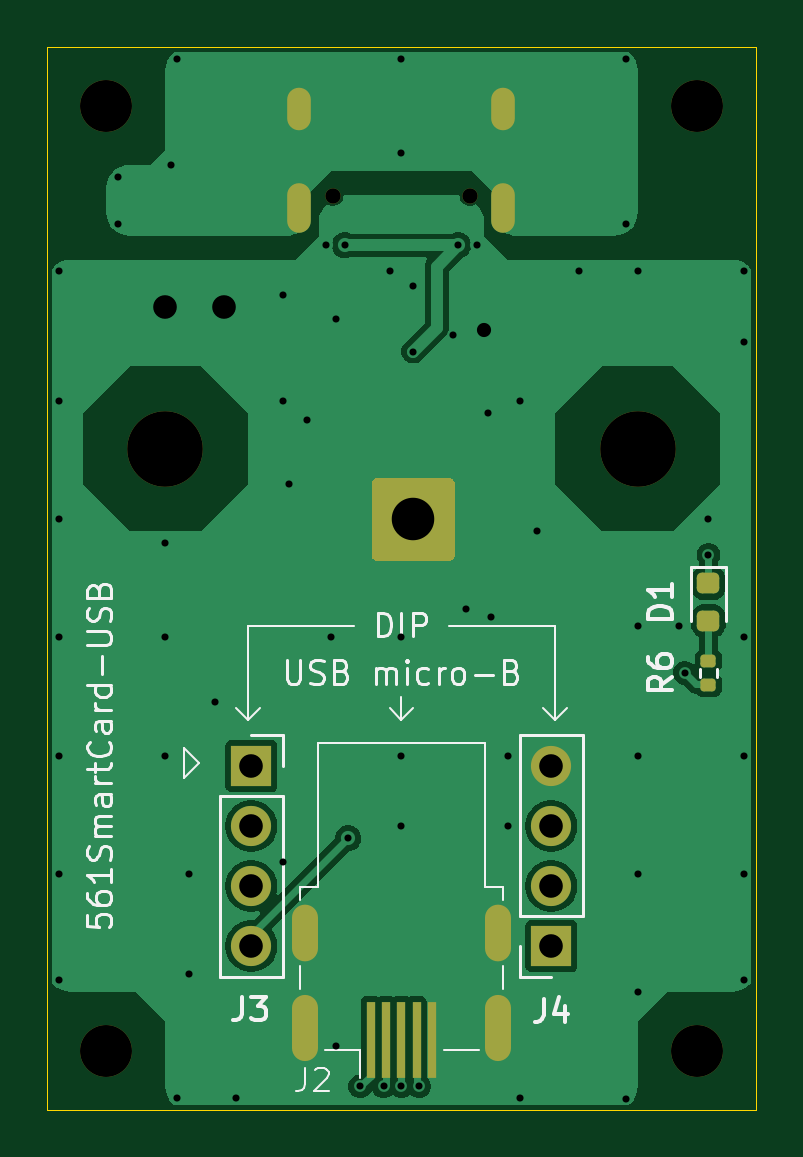
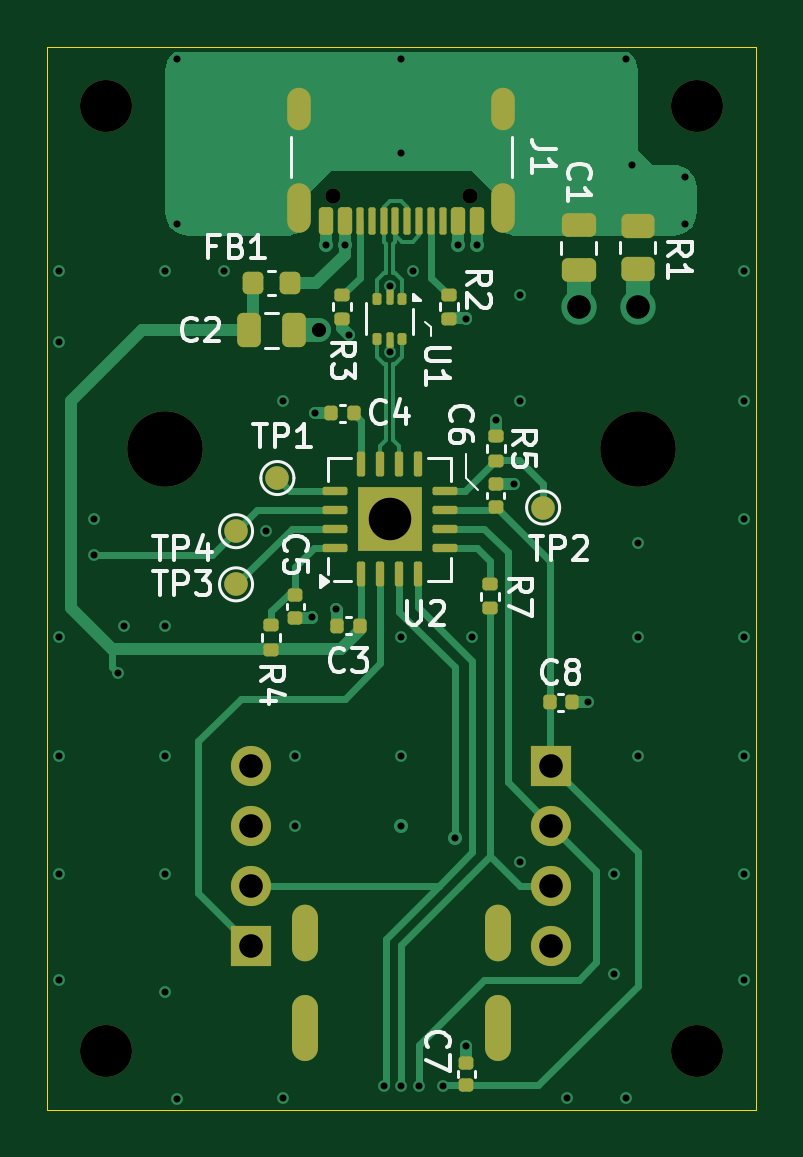
Circuit board: 11 layer files. Board 30.0 x 45.0 mm.
- bottom_copper: 561SmartCard-USB-B_Cu.gbl (20236 bytes)
- bottom_mask: 561SmartCard-USB-B_Mask.gbs (5639 bytes)
- paste: 561SmartCard-USB-B_Paste.gbp (4767 bytes)
- bottom_silk: 561SmartCard-USB-B_Silkscreen.gbo (27445 bytes)
- outline: 561SmartCard-USB-Edge_Cuts.gm1 (655 bytes)
- top_copper: 561SmartCard-USB-F_Cu.gtl (34528 bytes)
- top_mask: 561SmartCard-USB-F_Mask.gts (3512 bytes)
- paste: 561SmartCard-USB-F_Paste.gtp (1579 bytes)
- top_silk: 561SmartCard-USB-F_Silkscreen.gto (23395 bytes)
- drill: 561SmartCard-USB-NPTH.drl (569 bytes)
- drill: 561SmartCard-USB-PTH.drl (2167 bytes)

=== bottom_copper: 561SmartCard-USB-B_Cu.gbl (20236 bytes, source omitted) ===
=== bottom_mask: 561SmartCard-USB-B_Mask.gbs ===
G04 #@! TF.GenerationSoftware,KiCad,Pcbnew,9.0.4*
G04 #@! TF.CreationDate,2025-09-08T01:23:02+09:00*
G04 #@! TF.ProjectId,561SmartCard-USB,35363153-6d61-4727-9443-6172642d5553,rev?*
G04 #@! TF.SameCoordinates,Original*
G04 #@! TF.FileFunction,Soldermask,Bot*
G04 #@! TF.FilePolarity,Negative*
%FSLAX46Y46*%
G04 Gerber Fmt 4.6, Leading zero omitted, Abs format (unit mm)*
G04 Created by KiCad (PCBNEW 9.0.4) date 2025-09-08 01:23:02*
%MOMM*%
%LPD*%
G01*
G04 APERTURE LIST*
G04 Aperture macros list*
%AMRoundRect*
0 Rectangle with rounded corners*
0 $1 Rounding radius*
0 $2 $3 $4 $5 $6 $7 $8 $9 X,Y pos of 4 corners*
0 Add a 4 corners polygon primitive as box body*
4,1,4,$2,$3,$4,$5,$6,$7,$8,$9,$2,$3,0*
0 Add four circle primitives for the rounded corners*
1,1,$1+$1,$2,$3*
1,1,$1+$1,$4,$5*
1,1,$1+$1,$6,$7*
1,1,$1+$1,$8,$9*
0 Add four rect primitives between the rounded corners*
20,1,$1+$1,$2,$3,$4,$5,0*
20,1,$1+$1,$4,$5,$6,$7,0*
20,1,$1+$1,$6,$7,$8,$9,0*
20,1,$1+$1,$8,$9,$2,$3,0*%
G04 Aperture macros list end*
%ADD10C,2.200000*%
%ADD11C,3.200000*%
%ADD12O,1.100000X2.800000*%
%ADD13O,1.100000X2.400000*%
%ADD14R,1.700000X1.700000*%
%ADD15C,1.700000*%
%ADD16RoundRect,0.250000X0.450000X-0.262500X0.450000X0.262500X-0.450000X0.262500X-0.450000X-0.262500X0*%
%ADD17RoundRect,0.135000X-0.185000X0.135000X-0.185000X-0.135000X0.185000X-0.135000X0.185000X0.135000X0*%
%ADD18RoundRect,0.140000X-0.140000X-0.170000X0.140000X-0.170000X0.140000X0.170000X-0.140000X0.170000X0*%
%ADD19C,1.000000*%
%ADD20RoundRect,0.140000X0.140000X0.170000X-0.140000X0.170000X-0.140000X-0.170000X0.140000X-0.170000X0*%
%ADD21RoundRect,0.135000X0.185000X-0.135000X0.185000X0.135000X-0.185000X0.135000X-0.185000X-0.135000X0*%
%ADD22RoundRect,0.093750X-0.093750X0.156250X-0.093750X-0.156250X0.093750X-0.156250X0.093750X0.156250X0*%
%ADD23RoundRect,0.075000X-0.075000X0.250000X-0.075000X-0.250000X0.075000X-0.250000X0.075000X0.250000X0*%
%ADD24RoundRect,0.140000X-0.170000X0.140000X-0.170000X-0.140000X0.170000X-0.140000X0.170000X0.140000X0*%
%ADD25RoundRect,0.250000X0.475000X-0.250000X0.475000X0.250000X-0.475000X0.250000X-0.475000X-0.250000X0*%
%ADD26RoundRect,0.140000X0.170000X-0.140000X0.170000X0.140000X-0.170000X0.140000X-0.170000X-0.140000X0*%
%ADD27RoundRect,0.218750X-0.218750X-0.256250X0.218750X-0.256250X0.218750X0.256250X-0.218750X0.256250X0*%
%ADD28C,0.650000*%
%ADD29RoundRect,0.150000X-0.150000X-0.425000X0.150000X-0.425000X0.150000X0.425000X-0.150000X0.425000X0*%
%ADD30RoundRect,0.075000X-0.075000X-0.500000X0.075000X-0.500000X0.075000X0.500000X-0.075000X0.500000X0*%
%ADD31O,1.000000X1.800000*%
%ADD32O,1.000000X2.100000*%
%ADD33RoundRect,0.087500X0.087500X-0.437500X0.087500X0.437500X-0.087500X0.437500X-0.087500X-0.437500X0*%
%ADD34RoundRect,0.087500X0.437500X-0.087500X0.437500X0.087500X-0.437500X0.087500X-0.437500X-0.087500X0*%
%ADD35R,2.700000X2.700000*%
%ADD36RoundRect,0.250000X-0.250000X-0.475000X0.250000X-0.475000X0.250000X0.475000X-0.250000X0.475000X0*%
G04 APERTURE END LIST*
D10*
X112500000Y-112500000D03*
X87500000Y-72500000D03*
D11*
X110000000Y-87000000D03*
D10*
X87500000Y-112500000D03*
D12*
X104100000Y-111550000D03*
D13*
X104100000Y-107500000D03*
D12*
X95900000Y-111550000D03*
D13*
X95900000Y-107500000D03*
D10*
X112500000Y-72500000D03*
D11*
X90000000Y-87000000D03*
D14*
X93650000Y-100440000D03*
D15*
X93650000Y-102980000D03*
X93650000Y-105520000D03*
X93650000Y-108060000D03*
D14*
X106350000Y-108060000D03*
D15*
X106350000Y-105520000D03*
X106350000Y-102980000D03*
X106350000Y-100440000D03*
D16*
X90000000Y-79412500D03*
X90000000Y-77587500D03*
D17*
X96000000Y-86490000D03*
X96000000Y-87510000D03*
D18*
X92770000Y-97750000D03*
X93730000Y-97750000D03*
D19*
X107000000Y-92750000D03*
D17*
X105500000Y-94490000D03*
X105500000Y-95510000D03*
D20*
X102730000Y-94500000D03*
X101770000Y-94500000D03*
D21*
X102500000Y-81510000D03*
X102500000Y-80490000D03*
D22*
X99962500Y-80650000D03*
D23*
X100500000Y-80575000D03*
D22*
X101037500Y-80650000D03*
X101037500Y-82350000D03*
D23*
X100500000Y-82425000D03*
D22*
X99962500Y-82350000D03*
D24*
X97250000Y-113000000D03*
X97250000Y-113960000D03*
D21*
X98000000Y-81510000D03*
X98000000Y-80490000D03*
D25*
X92500000Y-79450000D03*
X92500000Y-77550000D03*
D26*
X104500000Y-94155000D03*
X104500000Y-93195000D03*
D19*
X94000000Y-89500000D03*
D20*
X102980000Y-85500000D03*
X102020000Y-85500000D03*
D19*
X107000000Y-90500000D03*
X105250000Y-88250000D03*
D27*
X104712500Y-80000000D03*
X106287500Y-80000000D03*
D28*
X97110000Y-76305000D03*
X102890000Y-76305000D03*
D29*
X96800000Y-77380000D03*
X97600000Y-77380000D03*
D30*
X98750000Y-77380000D03*
X99750000Y-77380000D03*
X100250000Y-77380000D03*
X101250000Y-77380000D03*
D29*
X102400000Y-77380000D03*
X103200000Y-77380000D03*
X103200000Y-77380000D03*
X102400000Y-77380000D03*
D30*
X101750000Y-77380000D03*
X100750000Y-77380000D03*
X99250000Y-77380000D03*
X98250000Y-77380000D03*
D29*
X97600000Y-77380000D03*
X96800000Y-77380000D03*
D31*
X95680000Y-72625000D03*
D32*
X95680000Y-76805000D03*
D31*
X104320000Y-72625000D03*
D32*
X104320000Y-76805000D03*
D33*
X101700000Y-92325000D03*
X100900000Y-92325000D03*
X100100000Y-92325000D03*
X99300000Y-92325000D03*
D34*
X98175000Y-91200000D03*
X98175000Y-90400000D03*
X98175000Y-89600000D03*
X98175000Y-88800000D03*
D33*
X99300000Y-87675000D03*
X100100000Y-87675000D03*
X100900000Y-87675000D03*
X101700000Y-87675000D03*
D34*
X102825000Y-88800000D03*
X102825000Y-89600000D03*
X102825000Y-90400000D03*
X102825000Y-91200000D03*
D35*
X100500000Y-90000000D03*
D21*
X96250000Y-93760000D03*
X96250000Y-92740000D03*
D36*
X104550000Y-82000000D03*
X106450000Y-82000000D03*
D24*
X96000000Y-88520000D03*
X96000000Y-89480000D03*
M02*

=== paste: 561SmartCard-USB-B_Paste.gbp ===
G04 #@! TF.GenerationSoftware,KiCad,Pcbnew,9.0.4*
G04 #@! TF.CreationDate,2025-09-08T01:23:02+09:00*
G04 #@! TF.ProjectId,561SmartCard-USB,35363153-6d61-4727-9443-6172642d5553,rev?*
G04 #@! TF.SameCoordinates,Original*
G04 #@! TF.FileFunction,Paste,Bot*
G04 #@! TF.FilePolarity,Positive*
%FSLAX46Y46*%
G04 Gerber Fmt 4.6, Leading zero omitted, Abs format (unit mm)*
G04 Created by KiCad (PCBNEW 9.0.4) date 2025-09-08 01:23:02*
%MOMM*%
%LPD*%
G01*
G04 APERTURE LIST*
G04 Aperture macros list*
%AMRoundRect*
0 Rectangle with rounded corners*
0 $1 Rounding radius*
0 $2 $3 $4 $5 $6 $7 $8 $9 X,Y pos of 4 corners*
0 Add a 4 corners polygon primitive as box body*
4,1,4,$2,$3,$4,$5,$6,$7,$8,$9,$2,$3,0*
0 Add four circle primitives for the rounded corners*
1,1,$1+$1,$2,$3*
1,1,$1+$1,$4,$5*
1,1,$1+$1,$6,$7*
1,1,$1+$1,$8,$9*
0 Add four rect primitives between the rounded corners*
20,1,$1+$1,$2,$3,$4,$5,0*
20,1,$1+$1,$4,$5,$6,$7,0*
20,1,$1+$1,$6,$7,$8,$9,0*
20,1,$1+$1,$8,$9,$2,$3,0*%
G04 Aperture macros list end*
%ADD10RoundRect,0.250000X0.450000X-0.262500X0.450000X0.262500X-0.450000X0.262500X-0.450000X-0.262500X0*%
%ADD11RoundRect,0.135000X-0.185000X0.135000X-0.185000X-0.135000X0.185000X-0.135000X0.185000X0.135000X0*%
%ADD12RoundRect,0.140000X-0.140000X-0.170000X0.140000X-0.170000X0.140000X0.170000X-0.140000X0.170000X0*%
%ADD13RoundRect,0.140000X0.140000X0.170000X-0.140000X0.170000X-0.140000X-0.170000X0.140000X-0.170000X0*%
%ADD14RoundRect,0.135000X0.185000X-0.135000X0.185000X0.135000X-0.185000X0.135000X-0.185000X-0.135000X0*%
%ADD15RoundRect,0.093750X-0.093750X0.156250X-0.093750X-0.156250X0.093750X-0.156250X0.093750X0.156250X0*%
%ADD16RoundRect,0.075000X-0.075000X0.250000X-0.075000X-0.250000X0.075000X-0.250000X0.075000X0.250000X0*%
%ADD17RoundRect,0.140000X-0.170000X0.140000X-0.170000X-0.140000X0.170000X-0.140000X0.170000X0.140000X0*%
%ADD18RoundRect,0.250000X0.475000X-0.250000X0.475000X0.250000X-0.475000X0.250000X-0.475000X-0.250000X0*%
%ADD19RoundRect,0.140000X0.170000X-0.140000X0.170000X0.140000X-0.170000X0.140000X-0.170000X-0.140000X0*%
%ADD20RoundRect,0.218750X-0.218750X-0.256250X0.218750X-0.256250X0.218750X0.256250X-0.218750X0.256250X0*%
%ADD21RoundRect,0.150000X-0.150000X-0.425000X0.150000X-0.425000X0.150000X0.425000X-0.150000X0.425000X0*%
%ADD22RoundRect,0.075000X-0.075000X-0.500000X0.075000X-0.500000X0.075000X0.500000X-0.075000X0.500000X0*%
%ADD23O,1.000000X1.800000*%
%ADD24O,1.000000X2.100000*%
%ADD25RoundRect,0.087500X0.087500X-0.437500X0.087500X0.437500X-0.087500X0.437500X-0.087500X-0.437500X0*%
%ADD26RoundRect,0.087500X0.437500X-0.087500X0.437500X0.087500X-0.437500X0.087500X-0.437500X-0.087500X0*%
%ADD27R,2.700000X2.700000*%
%ADD28RoundRect,0.250000X-0.250000X-0.475000X0.250000X-0.475000X0.250000X0.475000X-0.250000X0.475000X0*%
G04 APERTURE END LIST*
D10*
X90000000Y-79412500D03*
X90000000Y-77587500D03*
D11*
X96000000Y-86490000D03*
X96000000Y-87510000D03*
D12*
X92770000Y-97750000D03*
X93730000Y-97750000D03*
D11*
X105500000Y-94490000D03*
X105500000Y-95510000D03*
D13*
X102730000Y-94500000D03*
X101770000Y-94500000D03*
D14*
X102500000Y-81510000D03*
X102500000Y-80490000D03*
D15*
X99962500Y-80650000D03*
D16*
X100500000Y-80575000D03*
D15*
X101037500Y-80650000D03*
X101037500Y-82350000D03*
D16*
X100500000Y-82425000D03*
D15*
X99962500Y-82350000D03*
D17*
X97250000Y-113000000D03*
X97250000Y-113960000D03*
D14*
X98000000Y-81510000D03*
X98000000Y-80490000D03*
D18*
X92500000Y-79450000D03*
X92500000Y-77550000D03*
D19*
X104500000Y-94155000D03*
X104500000Y-93195000D03*
D13*
X102980000Y-85500000D03*
X102020000Y-85500000D03*
D20*
X104712500Y-80000000D03*
X106287500Y-80000000D03*
D21*
X96800000Y-77380000D03*
X97600000Y-77380000D03*
D22*
X98750000Y-77380000D03*
X99750000Y-77380000D03*
X100250000Y-77380000D03*
X101250000Y-77380000D03*
D21*
X102400000Y-77380000D03*
X103200000Y-77380000D03*
X103200000Y-77380000D03*
X102400000Y-77380000D03*
D22*
X101750000Y-77380000D03*
X100750000Y-77380000D03*
X99250000Y-77380000D03*
X98250000Y-77380000D03*
D21*
X97600000Y-77380000D03*
X96800000Y-77380000D03*
D23*
X95680000Y-72625000D03*
D24*
X95680000Y-76805000D03*
D23*
X104320000Y-72625000D03*
D24*
X104320000Y-76805000D03*
D25*
X101700000Y-92325000D03*
X100900000Y-92325000D03*
X100100000Y-92325000D03*
X99300000Y-92325000D03*
D26*
X98175000Y-91200000D03*
X98175000Y-90400000D03*
X98175000Y-89600000D03*
X98175000Y-88800000D03*
D25*
X99300000Y-87675000D03*
X100100000Y-87675000D03*
X100900000Y-87675000D03*
X101700000Y-87675000D03*
D26*
X102825000Y-88800000D03*
X102825000Y-89600000D03*
X102825000Y-90400000D03*
X102825000Y-91200000D03*
D27*
X100500000Y-90000000D03*
D14*
X96250000Y-93760000D03*
X96250000Y-92740000D03*
D28*
X104550000Y-82000000D03*
X106450000Y-82000000D03*
D17*
X96000000Y-88520000D03*
X96000000Y-89480000D03*
M02*

=== bottom_silk: 561SmartCard-USB-B_Silkscreen.gbo (27445 bytes, source omitted) ===
=== outline: 561SmartCard-USB-Edge_Cuts.gm1 ===
G04 #@! TF.GenerationSoftware,KiCad,Pcbnew,9.0.4*
G04 #@! TF.CreationDate,2025-09-08T01:23:02+09:00*
G04 #@! TF.ProjectId,561SmartCard-USB,35363153-6d61-4727-9443-6172642d5553,rev?*
G04 #@! TF.SameCoordinates,Original*
G04 #@! TF.FileFunction,Profile,NP*
%FSLAX46Y46*%
G04 Gerber Fmt 4.6, Leading zero omitted, Abs format (unit mm)*
G04 Created by KiCad (PCBNEW 9.0.4) date 2025-09-08 01:23:02*
%MOMM*%
%LPD*%
G01*
G04 APERTURE LIST*
G04 #@! TA.AperFunction,Profile*
%ADD10C,0.050000*%
G04 #@! TD*
G04 APERTURE END LIST*
D10*
X85000000Y-70000000D02*
X115000000Y-70000000D01*
X115000000Y-115000000D01*
X85000000Y-115000000D01*
X85000000Y-70000000D01*
M02*

=== top_copper: 561SmartCard-USB-F_Cu.gtl (34528 bytes, source omitted) ===
=== top_mask: 561SmartCard-USB-F_Mask.gts (3512 bytes, source withheld) ===
=== paste: 561SmartCard-USB-F_Paste.gtp (1579 bytes, source withheld) ===
=== top_silk: 561SmartCard-USB-F_Silkscreen.gto (23395 bytes, source omitted) ===
=== drill: 561SmartCard-USB-NPTH.drl ===
M48
; DRILL file {KiCad 9.0.4} date 2025-09-08T01:23:05+0900
; FORMAT={-:-/ absolute / metric / decimal}
; #@! TF.CreationDate,2025-09-08T01:23:05+09:00
; #@! TF.GenerationSoftware,Kicad,Pcbnew,9.0.4
; #@! TF.FileFunction,NonPlated,1,4,NPTH
FMAT,2
METRIC
; #@! TA.AperFunction,NonPlated,NPTH,ComponentDrill
T1C0.650
; #@! TA.AperFunction,NonPlated,NPTH,ComponentDrill
T2C2.200
; #@! TA.AperFunction,NonPlated,NPTH,ComponentDrill
T3C3.200
%
G90
G05
T1
X97.11Y-76.305
X102.89Y-76.305
T2
X87.5Y-72.5
X87.5Y-112.5
X112.5Y-72.5
X112.5Y-112.5
T3
X90.0Y-87.0
X110.0Y-87.0
M30

=== drill: 561SmartCard-USB-PTH.drl ===
M48
; DRILL file {KiCad 9.0.4} date 2025-09-08T01:23:05+0900
; FORMAT={-:-/ absolute / metric / decimal}
; #@! TF.CreationDate,2025-09-08T01:23:05+09:00
; #@! TF.GenerationSoftware,Kicad,Pcbnew,9.0.4
; #@! TF.FileFunction,Plated,1,4,PTH
FMAT,2
METRIC
; #@! TA.AperFunction,Plated,PTH,ViaDrill
T1C0.300
; #@! TA.AperFunction,Plated,PTH,ComponentDrill
T2C0.500
; #@! TA.AperFunction,Plated,PTH,ViaDrill
T3C0.600
; #@! TA.AperFunction,Plated,PTH,ComponentDrill
T4C0.600
; #@! TA.AperFunction,Plated,PTH,ViaDrill
T5C1.000
; #@! TA.AperFunction,Plated,PTH,ComponentDrill
T6C1.000
; #@! TA.AperFunction,Plated,PTH,ComponentDrill
T7C1.800
%
G90
G05
T1
X85.5Y-79.5
X85.5Y-85.0
X85.5Y-90.0
X85.5Y-95.0
X85.5Y-100.0
X85.5Y-105.0
X85.5Y-109.5
X88.0Y-75.5
X88.0Y-77.5
X90.0Y-91.0
X90.0Y-95.0
X90.0Y-100.0
X90.25Y-75.0
X90.5Y-70.5
X90.5Y-114.5
X91.0Y-105.0
X91.0Y-109.25
X92.1Y-97.75
X93.0Y-114.5
X95.0Y-80.5
X95.0Y-85.0
X95.0Y-104.5
X95.25Y-88.5
X96.0Y-85.8
X96.8Y-78.4
X97.0Y-95.0
X97.25Y-81.5
X97.25Y-112.3
X97.6Y-78.4
X97.75Y-103.5
X98.25Y-114.0
X99.25Y-114.0
X99.5Y-79.5
X100.0Y-70.5
X100.0Y-74.5
X100.0Y-95.0
X100.0Y-100.0
X100.0Y-103.0
X100.0Y-114.0
X100.5Y-80.1
X100.5Y-82.9
X100.75Y-114.0
X102.2Y-82.2
X102.4Y-78.4
X102.75Y-93.8
X103.2Y-78.4
X103.65Y-85.5
X103.8Y-94.15
X104.5Y-100.0
X104.5Y-103.0
X105.0Y-85.0
X105.0Y-114.5
X105.75Y-90.5
X107.5Y-79.5
X109.5Y-70.5
X109.5Y-77.5
X109.5Y-114.55
X110.0Y-79.5
X110.0Y-94.5
X110.0Y-100.0
X110.0Y-105.0
X110.0Y-110.0
X111.75Y-94.5
X112.0Y-96.5
X113.0Y-90.0
X113.0Y-91.5
X114.5Y-79.5
X114.5Y-82.5
X114.5Y-95.0
X114.5Y-100.0
X114.5Y-105.0
X114.5Y-109.5
T3
X103.5Y-82.0
T5
X90.0Y-81.0
X92.5Y-81.0
T6
X93.65Y-100.44
X93.65Y-102.98
X93.65Y-105.52
X93.65Y-108.06
X106.35Y-100.44
X106.35Y-102.98
X106.35Y-105.52
X106.35Y-108.06
T7
X100.5Y-90.0
T2
G00X95.9Y-108.15
M15
G01X95.9Y-106.85
M16
G05
G00X95.9Y-112.4
M15
G01X95.9Y-110.7
M16
G05
G00X104.1Y-108.15
M15
G01X104.1Y-106.85
M16
G05
G00X104.1Y-112.4
M15
G01X104.1Y-110.7
M16
G05
T4
G00X95.68Y-72.225
M15
G01X95.68Y-73.025
M16
G05
G00X95.68Y-76.255
M15
G01X95.68Y-77.355
M16
G05
G00X104.32Y-72.225
M15
G01X104.32Y-73.025
M16
G05
G00X104.32Y-76.255
M15
G01X104.32Y-77.355
M16
G05
M30

